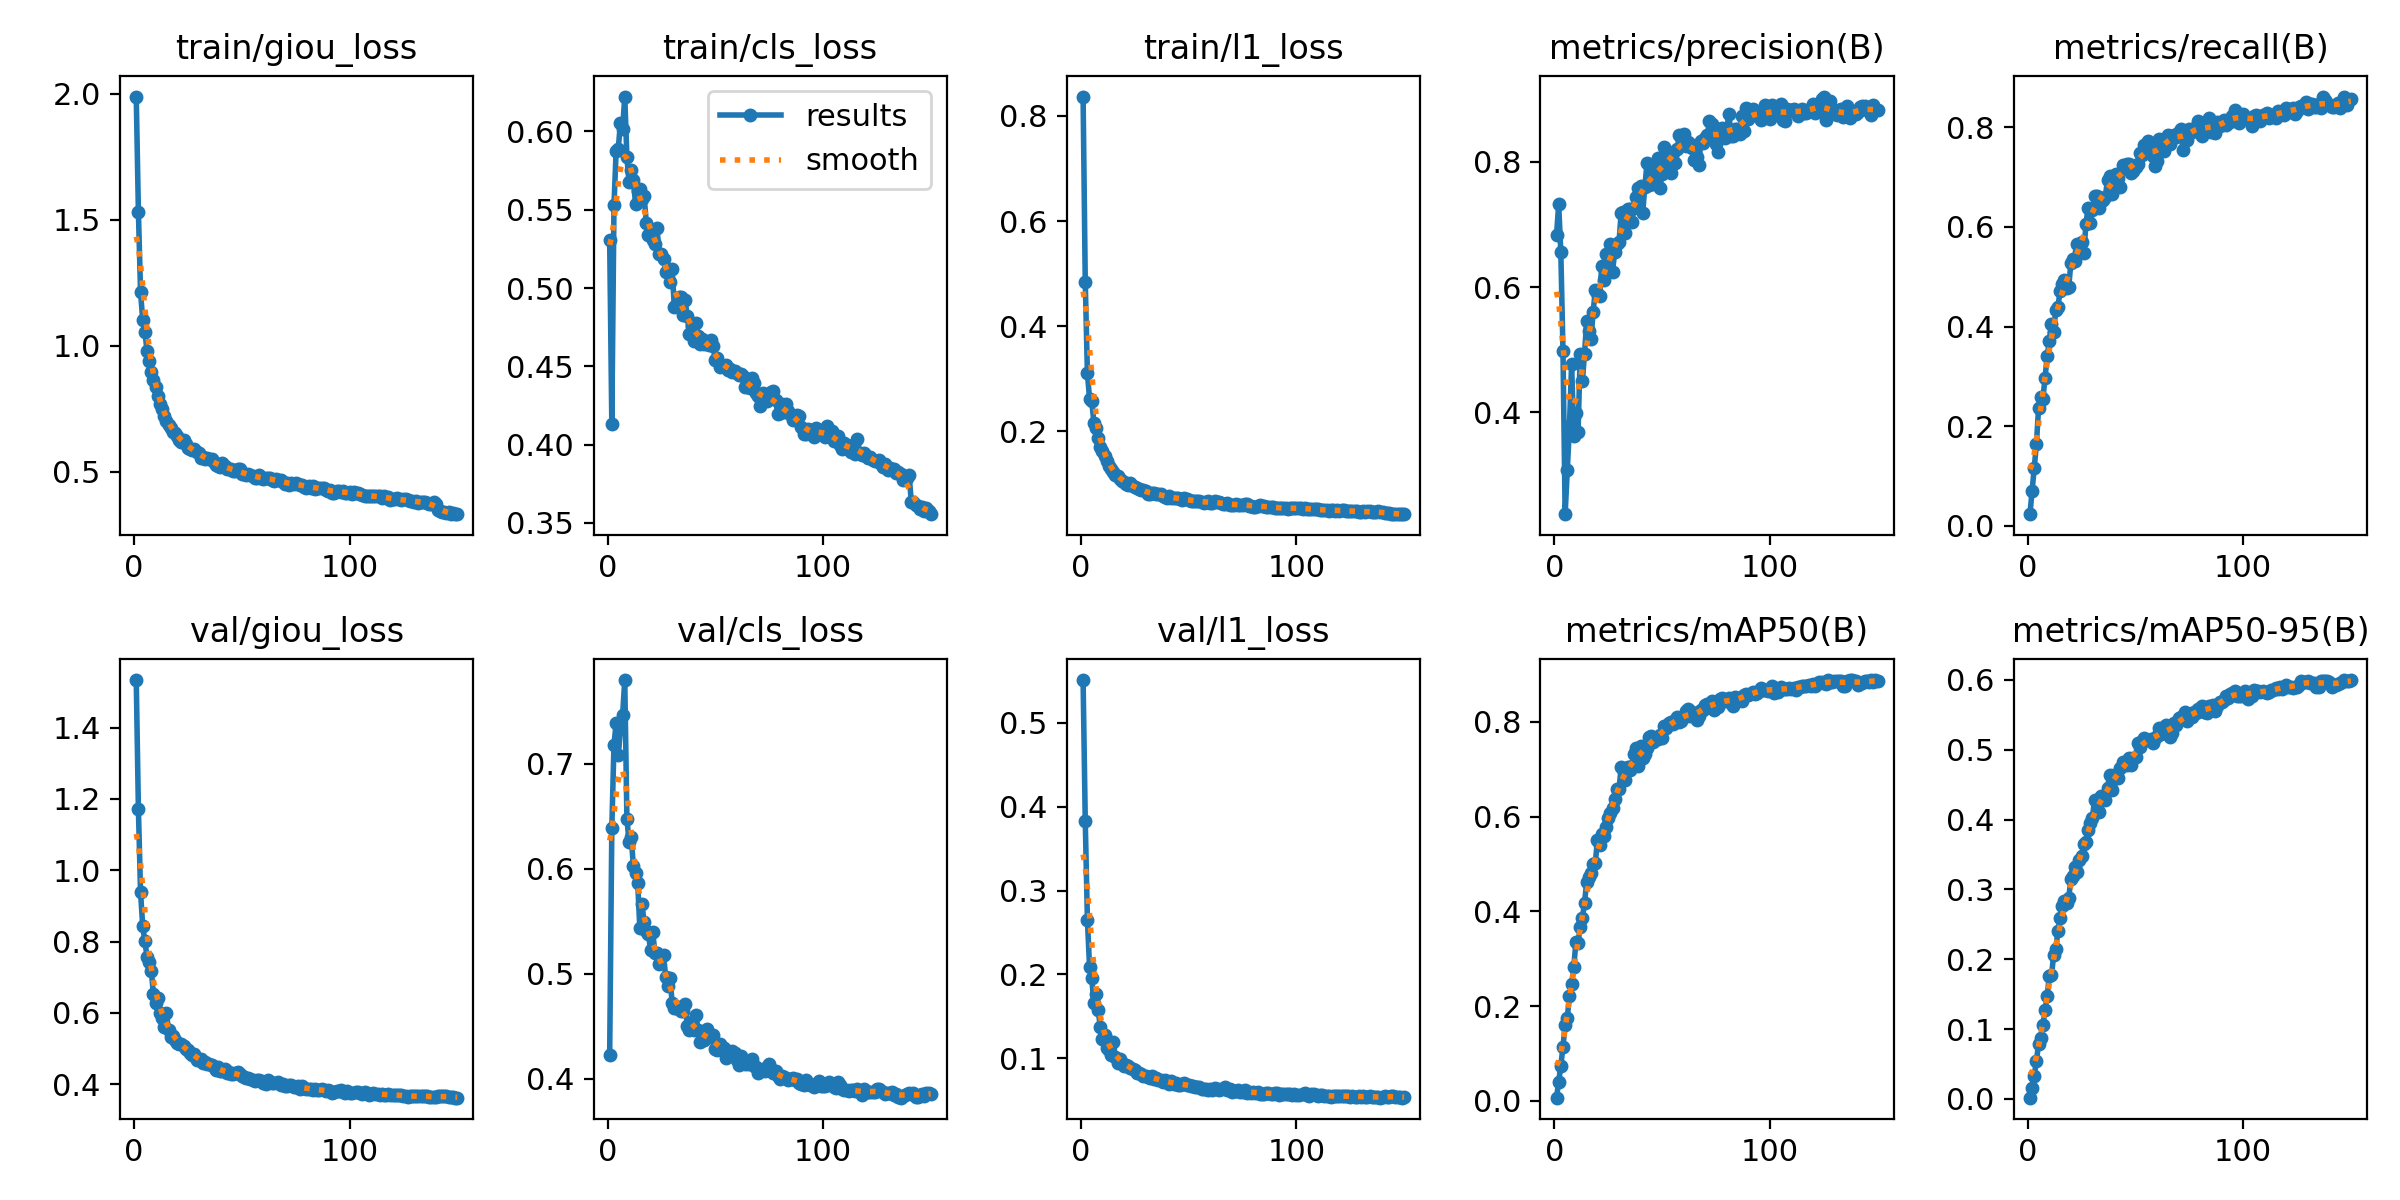

The table this chart was drawn from, first rows:
epoch, time, train/giou_loss, train/cls_loss, train/l1_loss, metrics/precision(B), metrics/recall(B), metrics/mAP50(B), metrics/mAP50-95(B), val/giou_loss, val/cls_loss, val/l1_loss, lr/pg0, lr/pg1, lr/pg2
1, 255.3, 1.989, 0.5305, 0.837, 0.683, 0.0236, 0.00672, 0.00173, 1.534, 0.423, 0.5513, 0.0003329, 0.0003329, 0.0003329
2, 503, 1.531, 0.4132, 0.4848, 0.7322, 0.07012, 0.04027, 0.01512, 1.171, 0.6388, 0.3835, 0.0006618, 0.0006618, 0.0006618
3, 754.4, 1.212, 0.5527, 0.3104, 0.6558, 0.1161, 0.07407, 0.033, 0.9382, 0.718, 0.2649, 0.0009864, 0.0009864, 0.0009864
4, 1001, 1.102, 0.5877, 0.2613, 0.4979, 0.1639, 0.1141, 0.05469, 0.8431, 0.7385, 0.2089, 0.0009802, 0.0009802, 0.0009802
5, 1242, 1.056, 0.589, 0.258, 0.2376, 0.2364, 0.1602, 0.07853, 0.8002, 0.7079, 0.1958, 0.0009736, 0.0009736, 0.0009736
6, 1485, 0.9792, 0.6055, 0.2164, 0.3089, 0.2594, 0.1754, 0.08693, 0.7577, 0.7329, 0.1662, 0.000967, 0.000967, 0.000967
7, 1726, 0.9385, 0.6013, 0.2058, 0.3777, 0.2552, 0.2219, 0.1052, 0.7423, 0.746, 0.1759, 0.0009604, 0.0009604, 0.0009604
8, 1967, 0.8961, 0.6222, 0.187, 0.4772, 0.2967, 0.2457, 0.1267, 0.716, 0.7797, 0.1575, 0.0009538, 0.0009538, 0.0009538
9, 2209, 0.8629, 0.5836, 0.1697, 0.3632, 0.3408, 0.282, 0.148, 0.6519, 0.6476, 0.1366, 0.0009472, 0.0009472, 0.0009472
10, 2450, 0.8375, 0.5674, 0.1614, 0.3988, 0.372, 0.3356, 0.1762, 0.6285, 0.6256, 0.1233, 0.0009406, 0.0009406, 0.0009406
11, 2692, 0.8007, 0.5752, 0.1522, 0.3681, 0.4055, 0.3333, 0.1769, 0.6401, 0.63, 0.1274, 0.000934, 0.000934, 0.000934
12, 2934, 0.7688, 0.5692, 0.1426, 0.4941, 0.3892, 0.3679, 0.2058, 0.599, 0.6026, 0.1115, 0.0009274, 0.0009274, 0.0009274
13, 3176, 0.7467, 0.5538, 0.1336, 0.4498, 0.4333, 0.3861, 0.2153, 0.584, 0.5964, 0.1094, 0.0009208, 0.0009208, 0.0009208
14, 3417, 0.7222, 0.5621, 0.1275, 0.4941, 0.4397, 0.4178, 0.2406, 0.5606, 0.5868, 0.1041, 0.0009142, 0.0009142, 0.0009142
15, 3659, 0.7015, 0.5635, 0.1225, 0.5459, 0.4722, 0.4624, 0.259, 0.5993, 0.5435, 0.1196, 0.0009076, 0.0009076, 0.0009076
16, 3900, 0.684, 0.557, 0.116, 0.5304, 0.486, 0.4718, 0.2755, 0.5507, 0.5662, 0.1007, 0.000901, 0.000901, 0.000901
17, 4141, 0.6737, 0.5585, 0.1137, 0.5167, 0.4925, 0.4815, 0.2832, 0.532, 0.5489, 0.0937, 0.0008944, 0.0008944, 0.0008944
18, 4383, 0.6584, 0.5418, 0.1092, 0.561, 0.4774, 0.4997, 0.2801, 0.5362, 0.5405, 0.09874, 0.0008878, 0.0008878, 0.0008878
19, 4626, 0.6516, 0.5338, 0.1052, 0.5951, 0.4797, 0.5023, 0.287, 0.5241, 0.5376, 0.09423, 0.0008812, 0.0008812, 0.0008812
20, 4874, 0.6417, 0.5347, 0.1036, 0.5911, 0.5282, 0.551, 0.3154, 0.5159, 0.5224, 0.09081, 0.0008746, 0.0008746, 0.0008746
21, 5120, 0.6262, 0.5304, 0.09916, 0.5855, 0.5361, 0.5409, 0.3186, 0.5111, 0.54, 0.09146, 0.000868, 0.000868, 0.000868
22, 5361, 0.6166, 0.5279, 0.09763, 0.6343, 0.5311, 0.5627, 0.3325, 0.5134, 0.5193, 0.09081, 0.0008614, 0.0008614, 0.0008614
23, 5603, 0.6253, 0.5381, 0.1016, 0.6111, 0.565, 0.5584, 0.3254, 0.5058, 0.5193, 0.08858, 0.0008548, 0.0008548, 0.0008548
24, 5846, 0.6081, 0.5215, 0.09587, 0.6535, 0.5505, 0.5785, 0.3417, 0.498, 0.5088, 0.08693, 0.0008482, 0.0008482, 0.0008482
25, 6087, 0.5942, 0.5218, 0.09365, 0.634, 0.5703, 0.596, 0.3484, 0.4953, 0.5162, 0.0854, 0.0008416, 0.0008416, 0.0008416
26, 6329, 0.5894, 0.5183, 0.09186, 0.6694, 0.5474, 0.6085, 0.3653, 0.4876, 0.5182, 0.08261, 0.000835, 0.000835, 0.000835
27, 6571, 0.5859, 0.5104, 0.08899, 0.6249, 0.6064, 0.6185, 0.3682, 0.4812, 0.4968, 0.08185, 0.0008284, 0.0008284, 0.0008284
28, 6812, 0.5892, 0.5115, 0.08749, 0.6559, 0.6387, 0.6378, 0.3853, 0.485, 0.4884, 0.08097, 0.0008218, 0.0008218, 0.0008218
29, 7053, 0.5766, 0.5041, 0.08777, 0.6695, 0.6079, 0.6577, 0.3958, 0.4682, 0.4959, 0.07902, 0.0008152, 0.0008152, 0.0008152
30, 7295, 0.5726, 0.512, 0.08523, 0.6718, 0.6341, 0.6578, 0.403, 0.4665, 0.4724, 0.07899, 0.0008086, 0.0008086, 0.0008086
31, 7537, 0.5539, 0.4882, 0.08001, 0.7189, 0.6618, 0.7037, 0.4287, 0.4699, 0.4673, 0.07766, 0.000802, 0.000802, 0.000802
32, 7778, 0.5586, 0.4892, 0.08042, 0.7203, 0.6625, 0.6995, 0.4243, 0.4604, 0.4674, 0.07565, 0.0007954, 0.0007954, 0.0007954
33, 8020, 0.5516, 0.4945, 0.0823, 0.6858, 0.6375, 0.6769, 0.4104, 0.463, 0.4687, 0.07884, 0.0007888, 0.0007888, 0.0007888
34, 8262, 0.5552, 0.4944, 0.0815, 0.7255, 0.6513, 0.7039, 0.4343, 0.4566, 0.4649, 0.07519, 0.0007822, 0.0007822, 0.0007822
35, 8504, 0.5481, 0.4825, 0.07967, 0.7243, 0.6543, 0.6974, 0.429, 0.4566, 0.4643, 0.07565, 0.0007756, 0.0007756, 0.0007756
36, 8746, 0.5478, 0.4921, 0.08074, 0.7036, 0.6609, 0.7078, 0.4278, 0.4528, 0.4716, 0.07422, 0.000769, 0.000769, 0.000769
37, 8987, 0.537, 0.4823, 0.08067, 0.7271, 0.6941, 0.7326, 0.4451, 0.4467, 0.4503, 0.07366, 0.0007624, 0.0007624, 0.0007624
38, 9228, 0.5244, 0.4707, 0.07619, 0.7447, 0.7015, 0.7445, 0.4646, 0.439, 0.4466, 0.07182, 0.0007558, 0.0007558, 0.0007558
39, 9475, 0.5201, 0.4758, 0.07532, 0.7577, 0.6652, 0.7059, 0.4428, 0.4489, 0.4536, 0.07407, 0.0007492, 0.0007492, 0.0007492
40, 9716, 0.5161, 0.4664, 0.07337, 0.7611, 0.7024, 0.7481, 0.4637, 0.4374, 0.4464, 0.07136, 0.0007426, 0.0007426, 0.0007426
41, 9957, 0.5323, 0.4774, 0.07557, 0.719, 0.706, 0.724, 0.4598, 0.4358, 0.4609, 0.06959, 0.000736, 0.000736, 0.000736
42, 10198, 0.521, 0.4695, 0.07338, 0.7607, 0.699, 0.7317, 0.4597, 0.4409, 0.4464, 0.07252, 0.0007294, 0.0007294, 0.0007294
43, 10440, 0.5113, 0.4641, 0.07271, 0.798, 0.6795, 0.7443, 0.4738, 0.4309, 0.4347, 0.06868, 0.0007228, 0.0007228, 0.0007228
44, 10681, 0.5118, 0.4677, 0.07261, 0.7632, 0.7247, 0.7672, 0.4821, 0.433, 0.4373, 0.06999, 0.0007162, 0.0007162, 0.0007162
45, 10923, 0.5084, 0.4643, 0.07305, 0.7764, 0.7176, 0.7691, 0.4824, 0.4269, 0.4368, 0.06834, 0.0007096, 0.0007096, 0.0007096
46, 11164, 0.5028, 0.4652, 0.07137, 0.7651, 0.7271, 0.7584, 0.4783, 0.4296, 0.4475, 0.06838, 0.000703, 0.000703, 0.000703
47, 11405, 0.503, 0.4639, 0.06844, 0.7907, 0.7262, 0.7662, 0.4879, 0.4308, 0.4404, 0.06898, 0.0006964, 0.0006964, 0.0006964
48, 11646, 0.5095, 0.4667, 0.07202, 0.8064, 0.7089, 0.7643, 0.4787, 0.4342, 0.44, 0.07019, 0.0006898, 0.0006898, 0.0006898
49, 11888, 0.5091, 0.4627, 0.0708, 0.7587, 0.7124, 0.7712, 0.4876, 0.429, 0.4417, 0.06836, 0.0006832, 0.0006832, 0.0006832
50, 12128, 0.4907, 0.4543, 0.06799, 0.7813, 0.7208, 0.7666, 0.4899, 0.4218, 0.4287, 0.06737, 0.0006766, 0.0006766, 0.0006766
51, 12370, 0.4903, 0.4555, 0.06741, 0.8244, 0.7271, 0.7907, 0.509, 0.4186, 0.4272, 0.06616, 0.00067, 0.00067, 0.00067
52, 12614, 0.4866, 0.4499, 0.06639, 0.7947, 0.7479, 0.7875, 0.5044, 0.4176, 0.4332, 0.06652, 0.0006634, 0.0006634, 0.0006634
53, 12855, 0.4907, 0.45, 0.06741, 0.8155, 0.7441, 0.7978, 0.5123, 0.4168, 0.4298, 0.06572, 0.0006568, 0.0006568, 0.0006568
54, 13097, 0.4859, 0.45, 0.06683, 0.7819, 0.7643, 0.8001, 0.5171, 0.4138, 0.4289, 0.06526, 0.0006502, 0.0006502, 0.0006502
55, 13339, 0.4818, 0.4511, 0.06735, 0.814, 0.7517, 0.7957, 0.5138, 0.4115, 0.4202, 0.06504, 0.0006436, 0.0006436, 0.0006436
56, 13580, 0.4753, 0.4479, 0.06565, 0.7981, 0.7721, 0.8031, 0.5139, 0.4093, 0.4247, 0.06311, 0.000637, 0.000637, 0.000637
57, 13822, 0.4746, 0.4483, 0.06308, 0.8202, 0.7563, 0.8094, 0.5155, 0.4104, 0.4223, 0.06345, 0.0006304, 0.0006304, 0.0006304
58, 14064, 0.4857, 0.4466, 0.06543, 0.8437, 0.7427, 0.8002, 0.5094, 0.4101, 0.4263, 0.06326, 0.0006238, 0.0006238, 0.0006238
59, 14305, 0.4731, 0.4468, 0.06616, 0.8418, 0.7212, 0.8028, 0.5169, 0.4077, 0.4245, 0.06212, 0.0006172, 0.0006172, 0.0006172
60, 14549, 0.4697, 0.4458, 0.06253, 0.8454, 0.7328, 0.8102, 0.5192, 0.4036, 0.4175, 0.06249, 0.0006106, 0.0006106, 0.0006106
... 90 more rows
